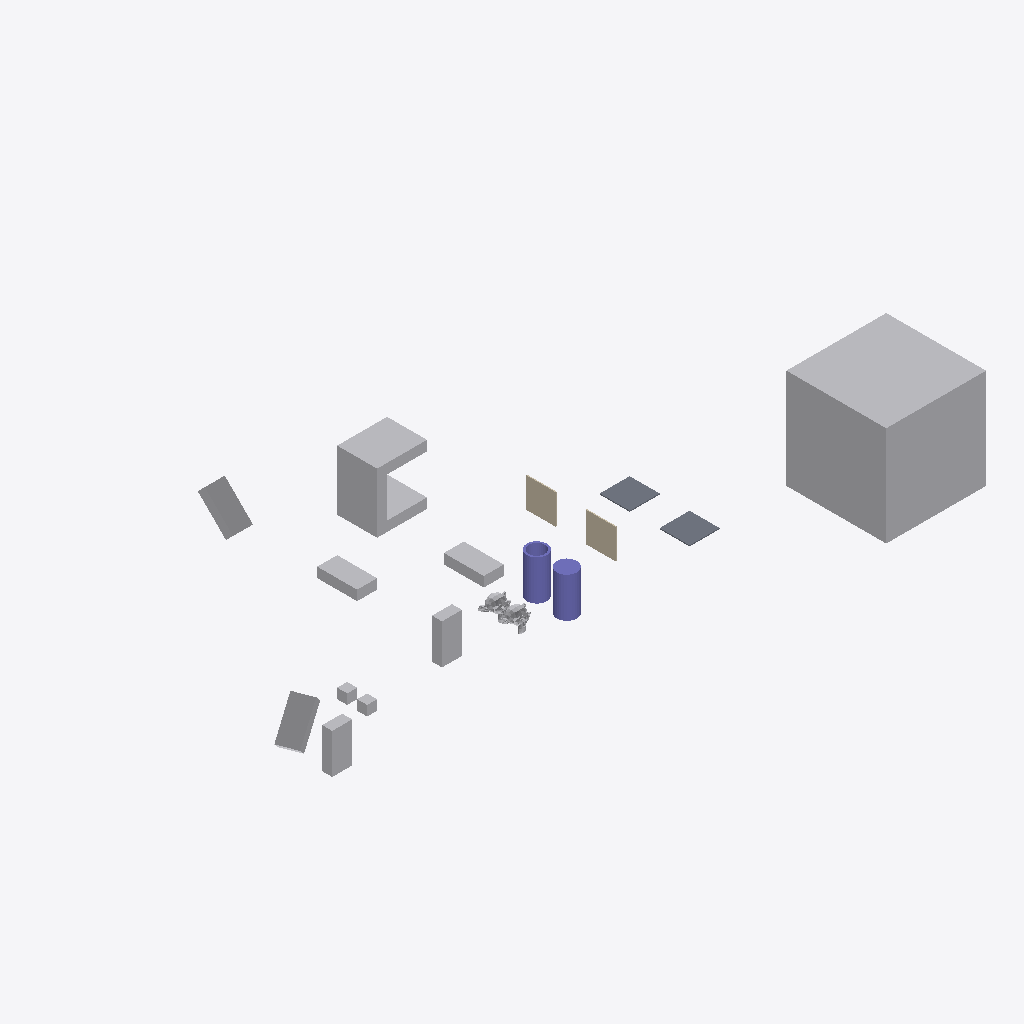
Isometric view of an IFC building model (IFC-SPF (STEP), schema IFC4, length unit metre), seen from the south-west, elements coloured by IFC class: 12 other elements (light grey), 2 columns (violet), 2 walls (beige), 2 slabs (grey).
Extent 62.0 m × 33.0 m × 10.0 m (x, y, z). Storeys (1): My Storey at 0.00 m. Elements (18): 9 IfcFan, 2 IfcColumn, 2 IfcEngine, 2 IfcSlab, 2 IfcWall, 1 IfcCoil.

HEADER;
FILE_DESCRIPTION(('ViewDefinition[DesignTransferView]'),'2;1');
FILE_NAME('CuboidA_NoOrient_45Cuboid.ifc','2026-10-06T18:20:12+02:00',(''),(''),'IfcOpenShell 0.9.0','Bonsai 0.9.0','Nobody');
FILE_SCHEMA(('IFC4'));
ENDSEC;
DATA;
#1=IFCPROJECT('0bu1f74cf2BOa_d4KOeg9L',$,'My Project',$,$,$,$,(#10,#22),#5);
#27=IFCSITE('1JSDvGMyn0jv2ZzufjRyFZ',$,'My Site',$,$,#50,$,$,$,$,$,$,$,$);
#33=IFCBUILDING('1mIqF3isXFmOck8pHEyBuN',$,'My Building',$,$,#56,$,$,$,$,$,$);
#39=IFCBUILDINGSTOREY('0GU64Mixj8re66d3Lvi$bf',$,'My Storey',$,$,#62,$,$,$,$);
#66942=IFCFAN('0ukEI1qhb499zhybH5cWnu',$,'BigCubeA',$,$,#67604,#66952,$,.CENTRIFUGALFORWARDCURVED.);
#67336=IFCCOIL('0ziw4R_Qn1mvqBs9HU$it9',$,'UshapeA',$,$,#67644,#67362,$,.DXCOOLINGCOIL.);
#67198=IFCFAN('1OZw_Xt$z0JBuO1e8a$LYR',$,'45CuboidA',$,$,#67869,#67204,$,.CENTRIFUGALFORWARDCURVED.);
#67177=IFCFAN('3psZXlNj13dxYbWK4hPBgH',$,'45CuboidB',$,$,#67380,#67183,$,.CENTRIFUGALFORWARDCURVED.);
#67214=IFCCOLUMN('0EtCeuXZf9T9d2lNp9tsGx',$,'HollowCylinderA',$,$,#67829,#67286,$,.COLUMN.);
#67292=IFCCOLUMN('0qvvHMToP9qg5ie_iaTMnF',$,'CylinderA',$,$,#67754,#67330,$,.COLUMN.);
#66853=IFCFAN('2fe3JVOdD88wjcZgoS2Sl4',$,'CuboidA',$,$,#67839,#66863,$,.CENTRIFUGALFORWARDCURVED.);
#67484=IFCFAN('0ROhAAhUz0497aX1FsagXv',$,'CuboidB',$,$,#67769,#67490,$,.CENTRIFUGALFORWARDCURVED.);
#67140=IFCFAN('3bPlMlDQn4Ax9waXehly6T',$,'FallenCuboidA',$,$,#67864,#67146,$,.CENTRIFUGALFORWARDCURVED.);
#67156=IFCFAN('3iMkuJoN52cRguZWjxpp6M',$,'FallenCuboidB',$,$,#67176,#67162,$,.CENTRIFUGALFORWARDCURVED.);
#1670=IFCWALL('1cTYBjqlH7eh2eIbseGuXN',$,'WallA',$,$,#67122,#1677,$,$);
#66890=IFCWALL('3Nva4bJwT0N9kqGt83QJ8a',$,'WallB',$,$,#67127,#66901,$,$);
#1595=IFCSLAB('3KqBXozbX2fvj6IwlxIZLC',$,'SlabA',$,$,#67774,#1610,$,$);
#66920=IFCSLAB('3G8w3Y$LLAmh2O9AVcz8Bi',$,'SlabB',$,$,#67117,#66931,$,$);
#576=IFCENGINE('0p86vX$TfF_xBPUY_4GHXF',$,'SuzanneA',$,$,#67849,#1553,$,.INTERNALCOMBUSTION.);
#1714=IFCENGINE('0HYl9heWP4EBB70E0t$o5T',$,'SuzanneB',$,$,#67814,#1738,$,.INTERNALCOMBUSTION.);
#2765=IFCFAN('3SYf$H801Cw9s7tjB_posc',$,'CubeB',$,$,#67629,#2781,$,.CENTRIFUGALFORWARDCURVED.);
#2787=IFCFAN('0FsnxVQcv6U9Or9sItIXN$',$,'CubeA',$,$,#67674,#2793,$,.CENTRIFUGALFORWARDCURVED.);
ENDSEC;
